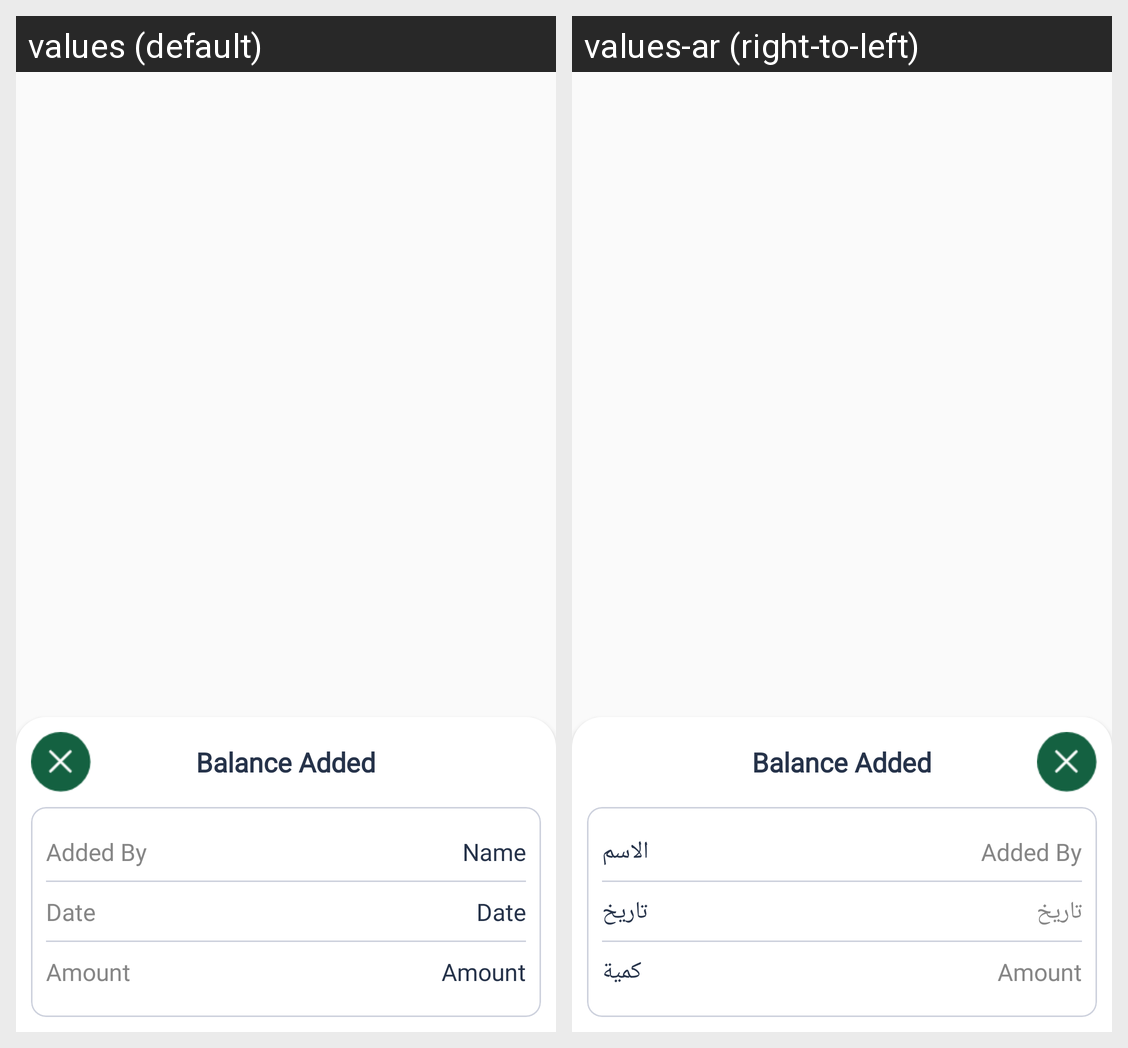

Translations of the strings shown on this Android screen, per locale in the grid:
Android screen res/layout/fragment_balance_added_by_bottom_sheet.xml rendered under 2 locales, left to right: values (default), values-ar (right-to-left). Device: Nexus 5 (rendered at 1080×1920; each locale shown at half size, 540×960, under a caption strip naming it); theme AppTheme.
Strings drawn on this screen, with the default value and each locale's value (text and hints the layout hard-codes, and strings that could not be matched under every locale, appear in the picture but are not listed):

name
  values: Name
  values-ar: الاسم

date
  values: Date
  values-ar: تاريخ

amount
  values: Amount
  values-ar: كمية
